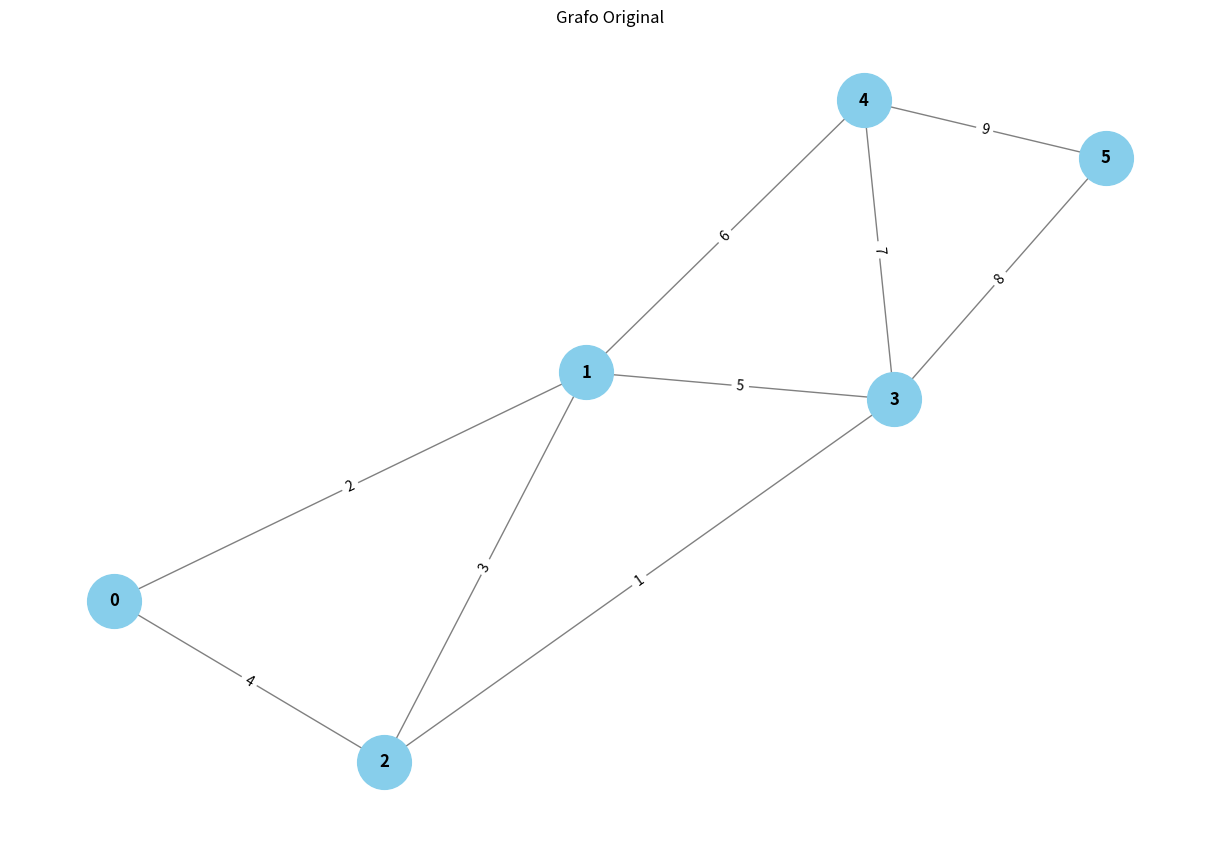
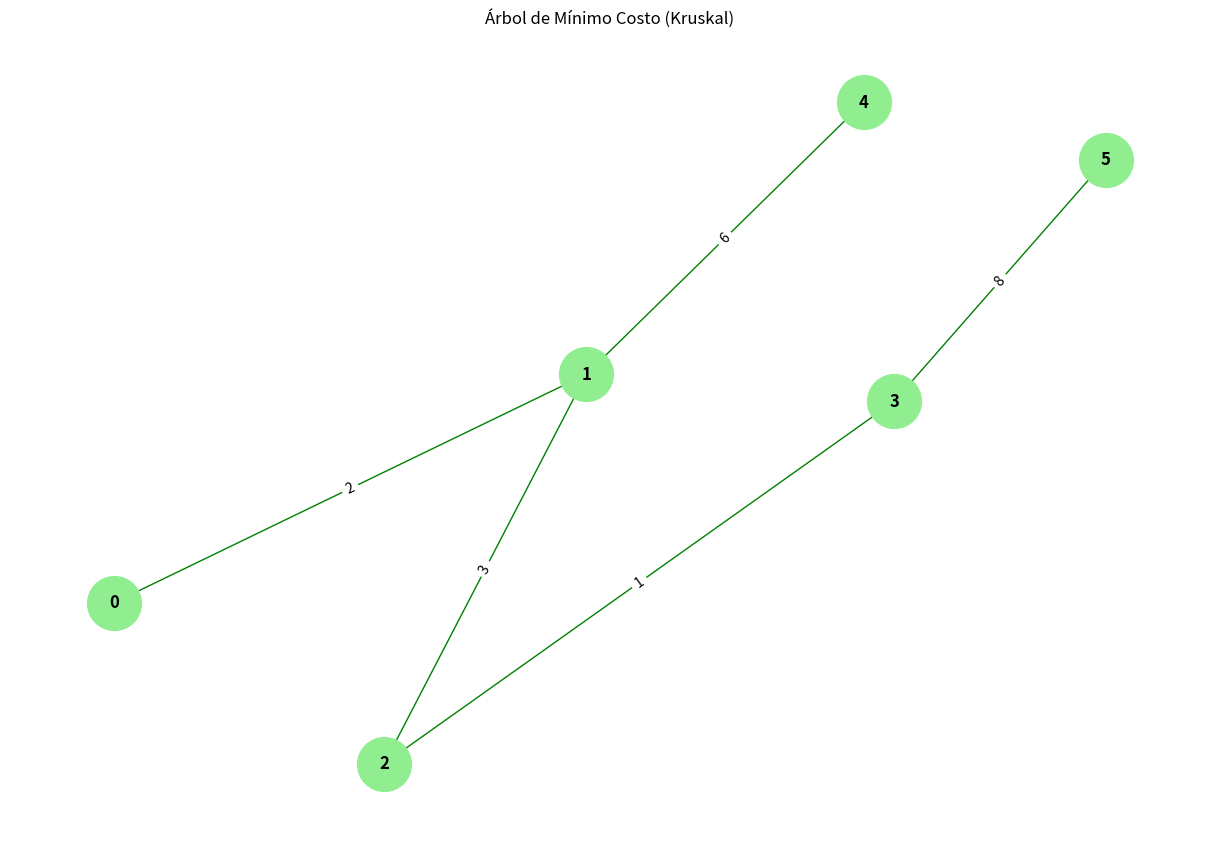

These figures' Python source, in order:
# -*- coding: utf-8 -*-
"""

@author: jared montes candela
"""

import networkx as nx
import matplotlib.pyplot as plt


class UnionFind:
    """ Estructura de datos de Union-Find con compresión de camino. """
    def __init__(self, n):
        self.parent = list(range(n))
        self.rank = [1] * n
    
    def find(self, u):
        if self.parent[u] != u:
            self.parent[u] = self.find(self.parent[u])  # Compresión de camino
        return self.parent[u]
    
    def union(self, u, v):
        root_u = self.find(u)
        root_v = self.find(v)
        
        if root_u != root_v:
            # Union por rango
            if self.rank[root_u] > self.rank[root_v]:
                self.parent[root_v] = root_u
            elif self.rank[root_u] < self.rank[root_v]:
                self.parent[root_u] = root_v
            else:
                self.parent[root_v] = root_u
                self.rank[root_u] += 1
    
    def connected(self, u, v):
        return self.find(u) == self.find(v)


def kruskal(graph):
    """ Algoritmo de Kruskal para encontrar el árbol de mínimo costo. """
    edges = []
    for u in range(len(graph)):
        for v in range(u + 1, len(graph)):
            if graph[u][v] != float('inf'):  # Asumimos que float('inf') indica ausencia de conexión
                edges.append((graph[u][v], u, v))
    
    edges.sort()  # Ordenar aristas por peso
    
    uf = UnionFind(len(graph))
    mst = []
    
    for weight, u, v in edges:
        if not uf.connected(u, v):
            uf.union(u, v)
            mst.append((u, v, weight))
    
    return mst


# Función para visualizar el grafo y el MST
def visualizar_grafo(graph, mst):
    G = nx.Graph()
    
    # Agregar aristas al grafo
    for u in range(len(graph)):
        for v in range(u + 1, len(graph)):
            if graph[u][v] != float('inf'):
                G.add_edge(u, v, weight=graph[u][v])
    
    # Posiciones de los nodos para una visualización más clara
    pos = nx.spring_layout(G)
    
    # Dibujar el grafo original
    plt.figure(figsize=(12, 8))
    nx.draw(G, pos, with_labels=True, node_color='skyblue', node_size=1500, font_size=12, font_weight='bold', edge_color='gray')
    nx.draw_networkx_edge_labels(G, pos, edge_labels={(u, v): f"{d['weight']}" for u, v, d in G.edges(data=True)})
    plt.title('Grafo Original')
    plt.show()
    
    # Crear grafo para el MST
    MST = nx.Graph()
    MST.add_edges_from([(u, v) for u, v, weight in mst])
    
    # Dibujar el MST
    plt.figure(figsize=(12, 8))
    nx.draw(MST, pos, with_labels=True, node_color='lightgreen', node_size=1500, font_size=12, font_weight='bold', edge_color='green')
    nx.draw_networkx_edge_labels(MST, pos, edge_labels={(u, v): f"{weight}" for u, v, weight in mst})
    plt.title('Árbol de Mínimo Costo (Kruskal)')
    plt.show()


# Ejemplo de uso
if __name__ == "__main__":
    # Ejemplo de un grafo representado como matriz de adyacencia
    # Aquí asumimos un grafo no dirigido y ponderado, donde inf significa que no hay conexión directa
    graph = [
        [float('inf'), 2, 4, float('inf'), float('inf'), float('inf')],
        [2, float('inf'), 3, 5, 6, float('inf')],
        [4, 3, float('inf'), 1, float('inf'), float('inf')],
        [float('inf'), 5, 1, float('inf'), 7, 8],
        [float('inf'), 6, float('inf'), 7, float('inf'), 9],
        [float('inf'), float('inf'), float('inf'), 8, 9, float('inf')]
    ]
    
    # Obtener el árbol de mínimo costo usando Kruskal
    minimum_spanning_tree = kruskal(graph)
    
    # Visualizar el grafo original y el MST
    visualizar_grafo(graph, minimum_spanning_tree)
